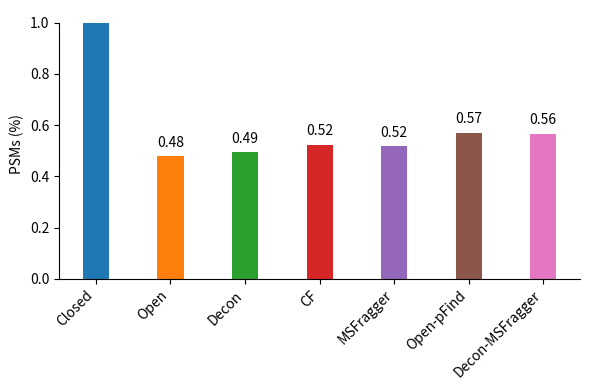

Python code for this plot:
import matplotlib.pyplot as plt
import numpy as np

oxi_psms = (50892, 24435, 25124, 26642, 26335, 29010, 28736)
oxi_labels = ('Closed', "Open", 'Decon', 'CF', 'MSFragger', 'Open-pFind', 'Decon-MSFragger')

width = 0.35  # the width of the bars

ind = np.arange(len(oxi_psms))
fig, ax = plt.subplots(figsize=(6, 4))

oxi_psms = np.array(oxi_psms) / max(oxi_psms)
bar1 = ax.bar(ind, oxi_psms, width, color=('C0', 'C1', 'C2', 'C3', 'C4', 'C5', 'C6'))

# Add some text for labels, title and custom x-axis tick labels, etc.
ax.set_ylabel('PSMs (%)')
# ax.set_title('Oxidation')
ax.set_xticks(ind)
ax.set_xticklabels(oxi_labels, rotation=45, ha='right')

# remove spines
ax.spines['right'].set_visible(False)
ax.spines['top'].set_visible(False)
ax.spines['left'].set_bounds(0, 1)


def autolabel(rects):
    for index in np.arange(1, len(rects)):
        rect = rects[index]
        height = rect.get_height()
        ax.text(rect.get_x() + rect.get_width() / 2., 1.05 * height,
                '%.2f' % height,
                ha='center', va='bottom')
    # for rect in rects:
    #     height = rect.get_height()
    #     ax.text(rect.get_x() + rect.get_width() / 2., 1.05 * height,
    #             '%.2f' % height,
    #             ha='center', va='bottom')


autolabel(bar1)

plt.tight_layout()
plt.savefig(r"Z:\MaoJiawei\dataset-2\result\msfragger_20180316\open_0.01\m_test\count.png", dpi=150)
plt.show()
